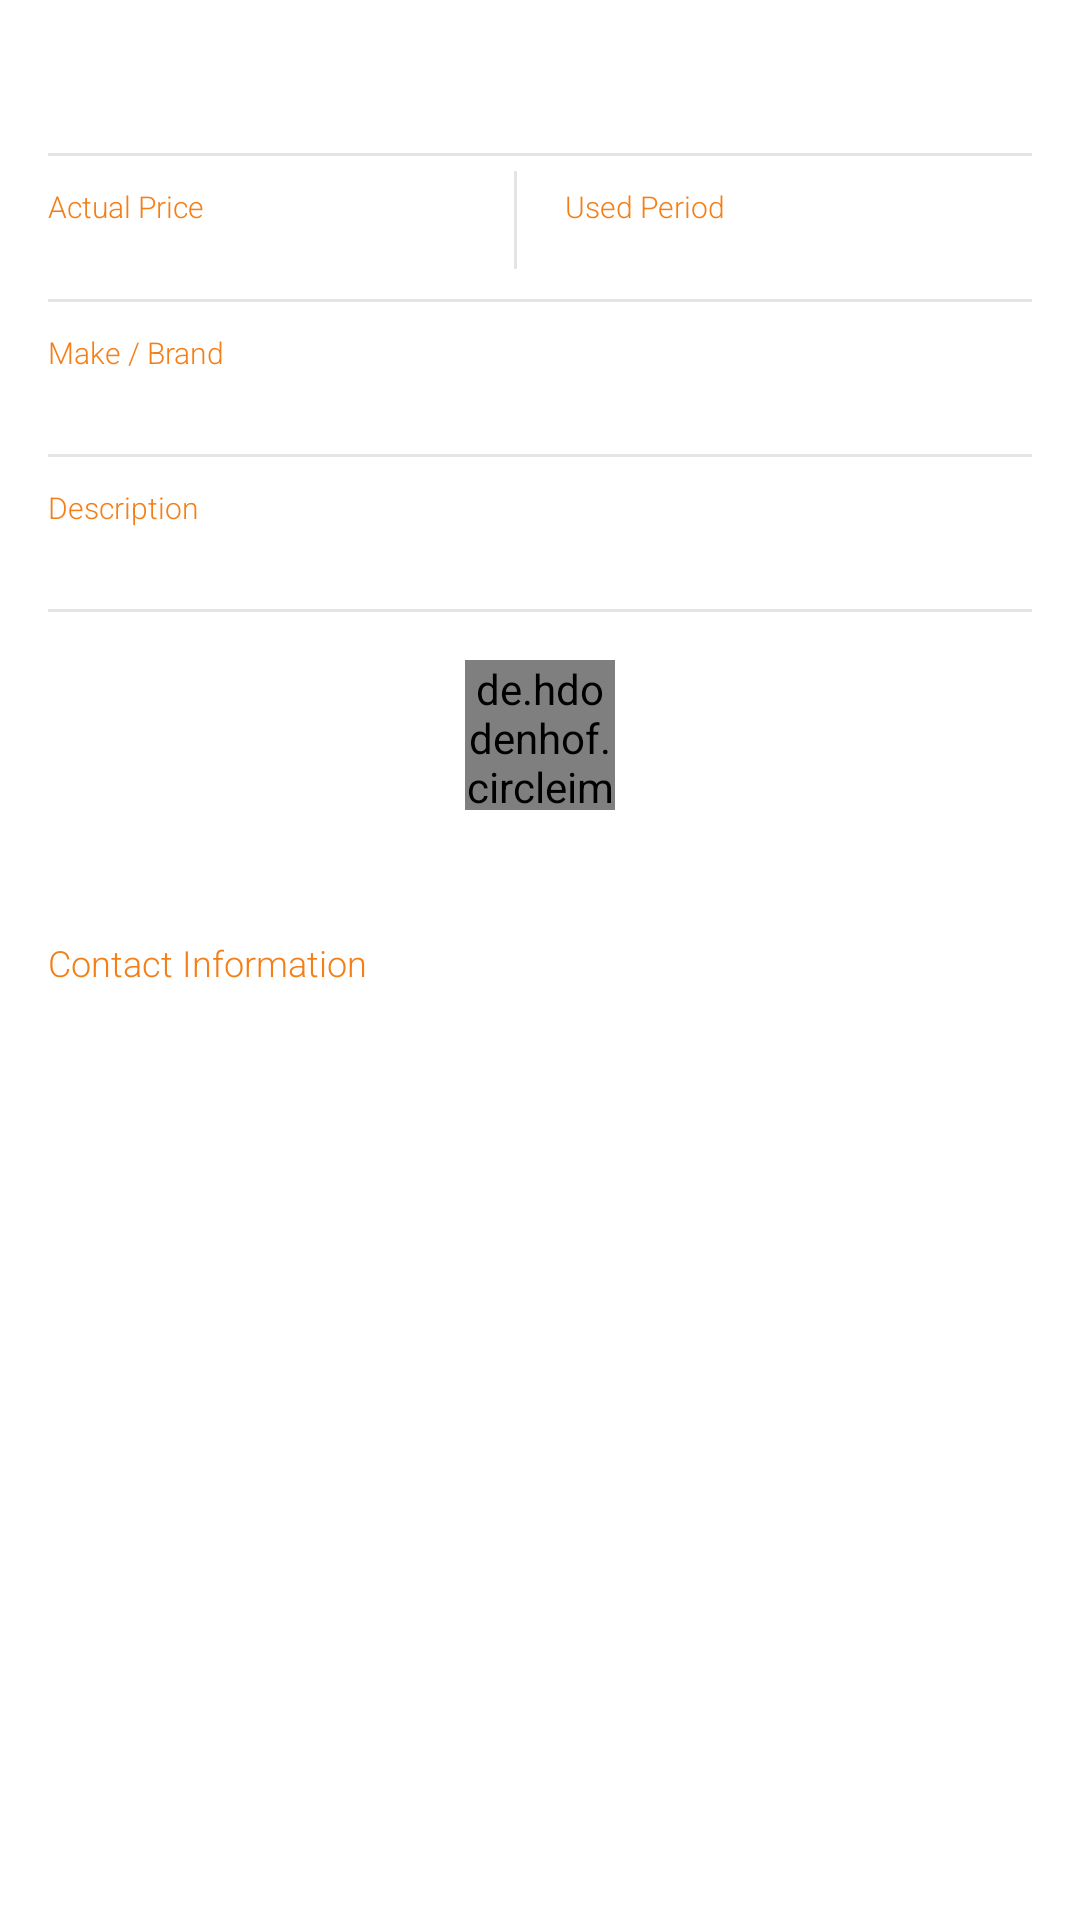

Write the Android layout XML for this screen, with the resource values it uses.
<!-- AndroidManifest.xml: application theme AppTheme -->
<!-- res/layout/fragment_view_automobile.xml -->
<FrameLayout xmlns:android="http://schemas.android.com/apk/res/android"
    xmlns:tools="http://schemas.android.com/tools" android:layout_width="match_parent"
    android:layout_height="wrap_content" tools:context="inksell.posts.view.ViewAutomobileFragment"
    android:background="@color/white">

    
    <LinearLayout
        android:layout_width="match_parent"
        android:layout_height="wrap_content"
        android:orientation="vertical">

    <RelativeLayout
            android:layout_margin="16dp"
            android:layout_width="match_parent"
            android:layout_height="match_parent">

        <TextView android:textSize="20sp"
            android:layout_width="wrap_content"
            android:textColor="@color/TitlePrimaryDark"
            android:id="@+id/view_automobile_price"
            android:layout_height="wrap_content" />

        <View
            android:layout_below="@+id/view_automobile_price"
            android:layout_width="match_parent"
            android:layout_height="1dp"
            android:layout_marginTop="8dp"
            android:background="@color/background"
            android:id="@+id/line_below_price"/>

        <LinearLayout
            android:layout_below="@+id/line_below_price"
            android:layout_width="fill_parent"
            android:layout_height="wrap_content"
            android:orientation="horizontal"
            android:id="@+id/view_automobile_linearTable">

            <RelativeLayout
                android:layout_width="0dp"
                android:layout_weight="1"
                android:layout_height="wrap_content"
                android:layout_gravity="left">

                <TextView android:textSize="10sp"
                    android:layout_marginTop="10dp"
                    android:fontFamily="sans-serif-light"
                    android:layout_width="match_parent"
                    android:text="@string/actualPrice"
                    android:textColor="@color/labelTextColor"
                    android:id="@+id/view_automobile_label_actualprice"
                    android:layout_height="wrap_content" />

                <TextView android:textSize="14sp"
                    android:layout_below="@+id/view_automobile_label_actualprice"
                    android:fontFamily="sans-serif-light"
                    android:layout_width="match_parent"
                    android:id="@+id/view_automobile_actualPrice"
                    android:layout_height="wrap_content" />

            </RelativeLayout>

            <View
                android:layout_gravity="center_vertical"
                android:layout_width="1dp"
                android:layout_height="match_parent"
                android:layout_marginTop="5dp"
                android:layout_marginBottom="5dp"
                android:background="@color/background" />

            <RelativeLayout
                android:layout_marginLeft="16dp"
                android:layout_width="0dp"
                android:layout_weight="1"
                android:layout_height="wrap_content"
                android:layout_gravity="right">

                <TextView android:textSize="10sp"
                    android:layout_marginTop="10dp"
                    android:fontFamily="sans-serif-light"
                    android:layout_width="match_parent"
                    android:textColor="@color/labelTextColor"
                    android:text="@string/usedPeriod"
                    android:id="@+id/view_automobile_label_usedperiod"
                    android:layout_height="wrap_content" />

                <TextView android:textSize="14sp"
                    android:layout_below="@+id/view_automobile_label_usedperiod"
                    android:fontFamily="sans-serif-light"
                    android:layout_width="match_parent"
                    android:id="@+id/view_automobile_usedperiod"
                    android:layout_height="wrap_content" />

            </RelativeLayout>

        </LinearLayout>

        <View
            android:layout_below="@+id/view_automobile_linearTable"
            android:layout_width="match_parent"
            android:layout_height="1dp"
            android:background="@color/background"
            android:layout_marginTop="5dp"
            android:id="@+id/line_below_contact"/>

        <TextView android:textSize="10sp"
            android:layout_below="@+id/line_below_contact"
            android:layout_marginTop="10dp"
            android:fontFamily="sans-serif-light"
            android:layout_width="match_parent"
            android:text="@string/make"
            android:textColor="@color/labelTextColor"
            android:id="@+id/view_automobile_label_make"
            android:layout_height="wrap_content" />

        <TextView android:textSize="14sp"
            android:layout_below="@+id/view_automobile_label_make"
            android:fontFamily="sans-serif-light"
            android:singleLine="false"
            android:layout_width="match_parent"
            android:id="@+id/view_automobile_make"
            android:layout_height="wrap_content"/>

        <View
            android:id="@+id/line_below_make"
            android:layout_marginTop="8dp"
            android:layout_below="@+id/view_automobile_make"
            android:layout_width="match_parent"
            android:layout_height="1dp"
            android:background="@color/background"/>



        <TextView android:textSize="10sp"
            android:layout_below="@+id/line_below_make"
            android:layout_marginTop="10dp"
            android:fontFamily="sans-serif-light"
            android:layout_width="match_parent"
            android:text="@string/description"
            android:textColor="@color/labelTextColor"
            android:id="@+id/view_automobile_label_description"
            android:layout_height="wrap_content" />

        <TextView android:textSize="14sp"
            android:layout_below="@+id/view_automobile_label_description"
            android:fontFamily="sans-serif-light"
            android:singleLine="false"
            android:layout_width="match_parent"
            android:linksClickable="true"
            android:autoLink="web"
            android:id="@+id/view_automobile_description"
            android:layout_height="wrap_content"/>

        <View
            android:layout_marginTop="8dp"
            android:layout_below="@+id/view_automobile_description"
            android:layout_width="match_parent"
            android:layout_height="1dp"
            android:background="@color/background"/>

    </RelativeLayout>

    <include android:layout_width="match_parent"
        android:layout_height="wrap_content"
        android:layout_below="@+id/view_automobile_description"
        layout="@layout/view_post_contact_layout" />

  </LinearLayout>

</FrameLayout>
<!-- res/layout/view_post_contact_layout.xml (included above) -->
<?xml version="1.0" encoding="utf-8"?>
<LinearLayout xmlns:android="http://schemas.android.com/apk/res/android"
    android:layout_width="match_parent"
    android:layout_height="wrap_content"
    android:orientation="vertical">

    <RelativeLayout
        android:layout_width="match_parent"
        android:layout_height="wrap_content"
        android:layout_marginLeft="16dp"
        android:layout_marginRight="16dp"
        android:layout_marginBottom="16dp">

        <de.hdodenhof.circleimageview.CircleImageView
            android:layout_width="50dp"
            android:layout_height="50dp"
            android:layout_centerHorizontal="true"
            android:id="@+id/view_user_pic"
            />

        <TextView android:textSize="12sp"
            android:layout_below="@id/view_user_pic"
            android:gravity="center"
            android:fontFamily="sans-serif-light"
            android:layout_width="match_parent"
            android:id="@+id/view_post_postedBy"
            android:layout_height="wrap_content" />

        <TextView android:textSize="12sp"
            android:layout_below="@id/view_post_postedBy"
            android:gravity="center"
            android:fontFamily="sans-serif-light"
            android:layout_width="match_parent"
            android:id="@+id/view_post_userEmail"
            android:layout_height="wrap_content" />

        
            
            
            
            
            
            


        <TextView android:textSize="12sp"
            android:layout_below="@+id/view_post_userEmail"
            android:layout_marginTop="10dp"
            android:fontFamily="sans-serif-light"
            android:layout_width="match_parent"
            android:text="@string/contactInformation"
            android:textColor="@color/labelTextColor"
            android:id="@+id/view_post_label_contactInfo"
            android:layout_height="wrap_content" />

        <TextView android:textSize="14sp"
            android:layout_below="@id/view_post_label_contactInfo"
            android:layout_marginTop="10dp"
            android:fontFamily="sans-serif-light"
            android:layout_width="match_parent"
            android:id="@+id/view_post_contactName"
            android:layout_height="wrap_content" />

        <TextView android:textSize="14sp"
            android:layout_below="@id/view_post_contactName"
            android:layout_marginTop="10dp"
            android:fontFamily="sans-serif-light"
            android:layout_width="match_parent"
            android:id="@+id/view_post_address"
            android:layout_height="wrap_content" />

    </RelativeLayout>

</LinearLayout>
<!-- resources referenced by this layout -->
<resources>
  <color name="TitlePrimaryDark">#01579B</color>
  <color name="background">#e5e5e5</color>
  <color name="labelTextColor">#F57F17</color>
  <color name="white">#ffffff</color>
  <string name="actualPrice">Actual Price</string>
  <string name="contactInformation">Contact Information</string>
  <string name="description">Description</string>
  <string name="make">Make / Brand</string>
  <string name="usedPeriod">Used Period</string>
  <style name="AppTheme" parent="Theme.AppCompat.Light.DarkActionBar">
          
          <item name="colorPrimary">@color/TitlePrimaryDark</item>
          <item name="colorPrimaryDark">@color/TitlePrimaryDark</item>
          <item name="colorAccent">@color/IconColor</item>
          <item name="android:textColor">@android:color/black</item>
          <item name="actionOverflowMenuStyle">@style/CMOptionsMenu</item>
      </style>
  <color name="IconColor">#F5554a</color>
  <style name="CMOptionsMenu" parent="Widget.AppCompat.PopupMenu.Overflow">
          <item name="android:popupBackground">#EEEEEE</item>
  
      </style>
</resources>
